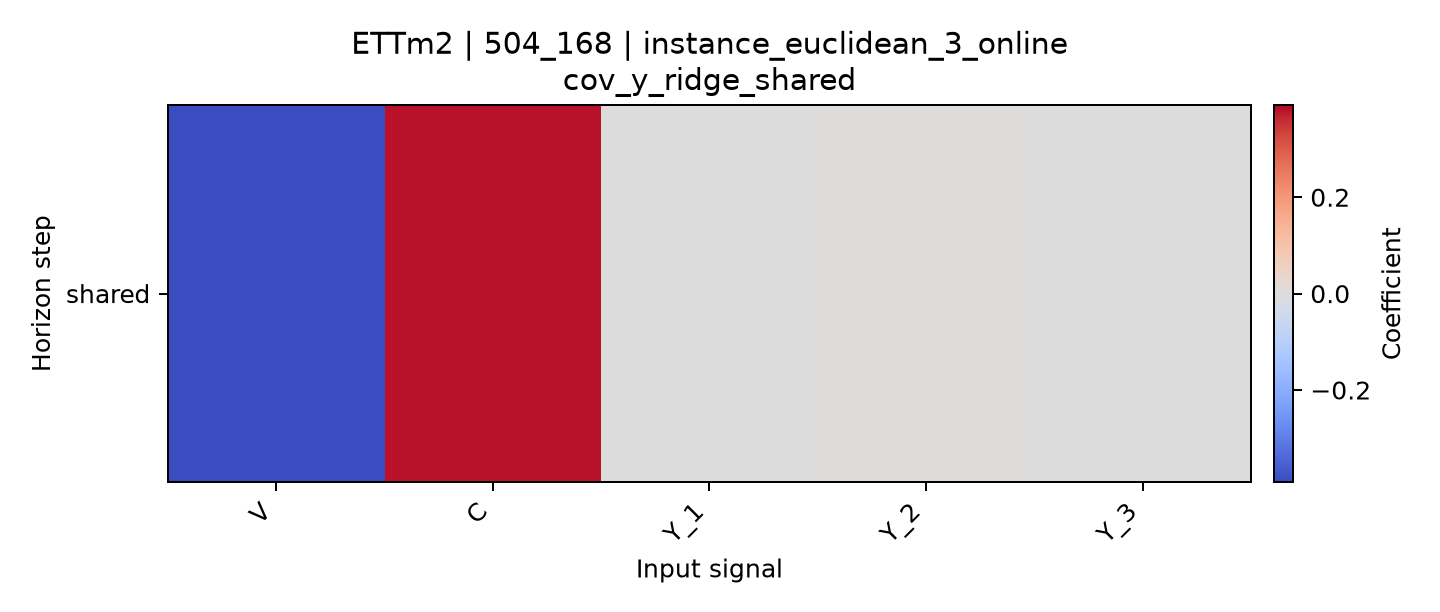

Values plotted in this chart, from the file beside it:
horizon, V, C, Y_1, Y_2, Y_3
shared, -0.3913, 0.3808, -1.1651738300074113e-11, 1.5348518752665506e-11, -1.8049413990797353e-11
